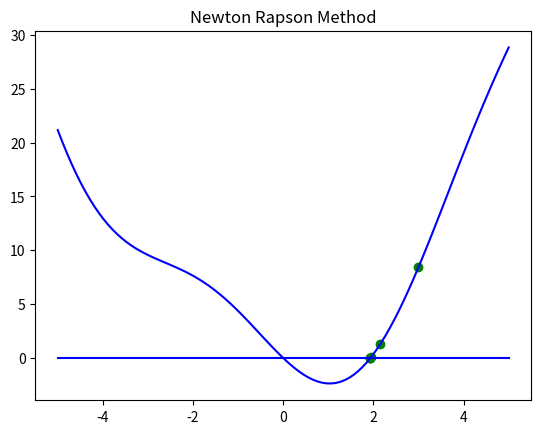

Reproduce this figure in Python.
from typing import Match
from matplotlib import pyplot as plt


import numpy as np

def f(x):
    return x**2 - 4*np.sin(x)

def f_prime(x):
    return 2*x - 4*np.cos(x)

def newton_rapson(x):
    return x-f(x)/f_prime(x)



x = 3
plt.plot(x,f(x), "bo", color="green")
diff = 1
while diff >= 0.001:
    x_next = newton_rapson(x)
    plt.plot(x_next,f(x_next), "bo", color="green")
    diff = abs(x_next-x)
    x = x_next

print("x =", x)

x_real = np.linspace(-5,5,100)
y_real = []
for i in x_real:
    y_real.append(f(i))

plt.title("Newton Rapson Method")
plt.plot(x,f(x), "bo", color="green")
plt.plot(x_real,y_real, color="blue")
plt.plot(x_real,np.zeros(100), color="blue")
plt.show() 
